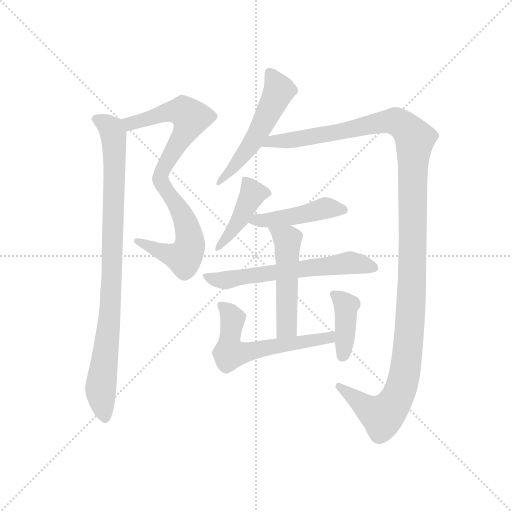
t = 0.00 s
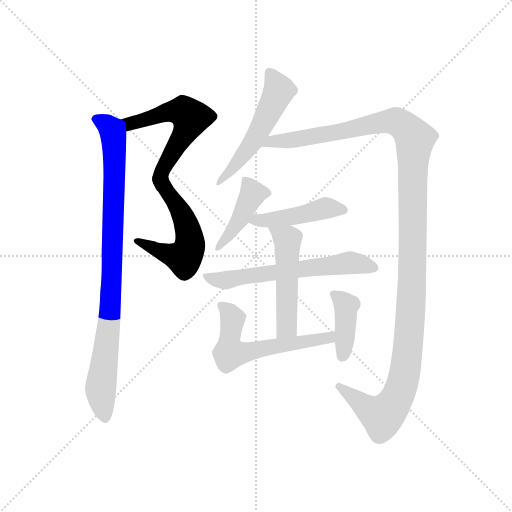
t = 1.83 s
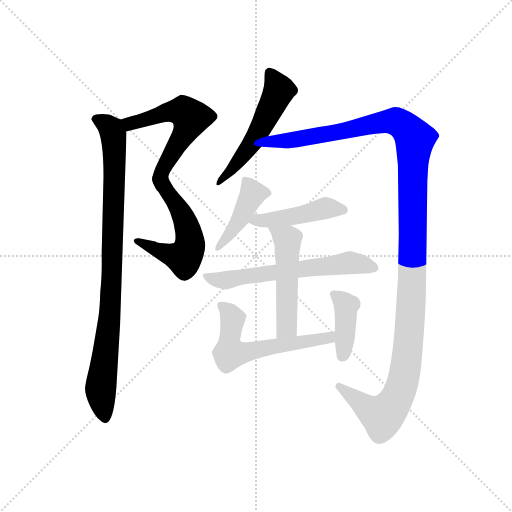
t = 3.66 s
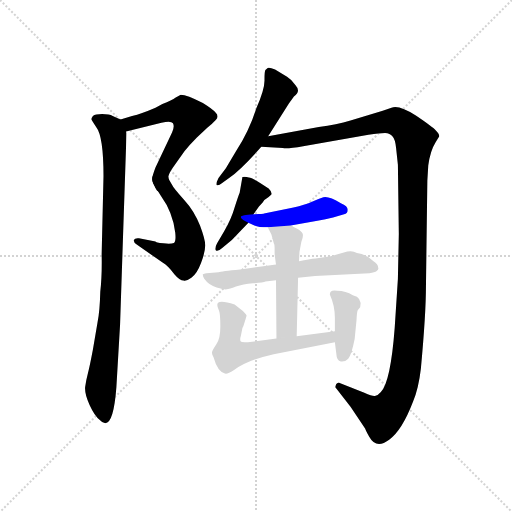
t = 5.50 s
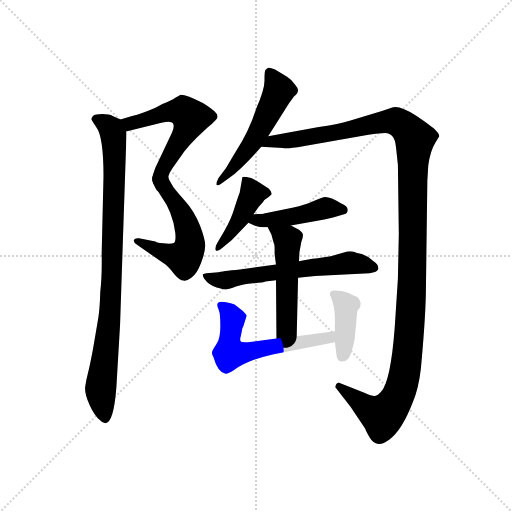
t = 7.33 s
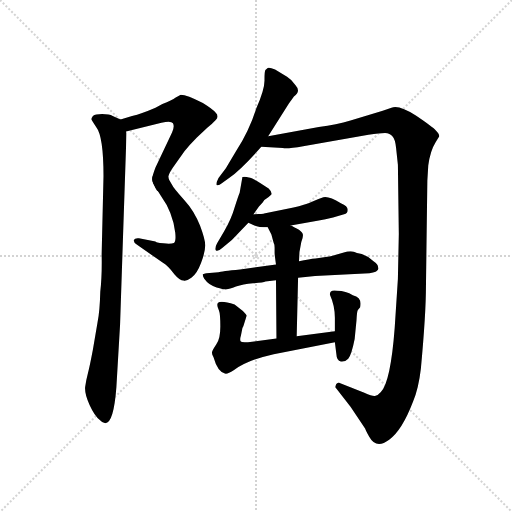
t = 9.16 s

The animated SVG that drew these frames (rendered in a browser with its animation timeline set to each time). Animation: 11 CSS @keyframes rules; one cycle of 9.16 s.

<svg version="1.1" viewBox="0 0 1024 1024" xmlns="http://www.w3.org/2000/svg">
  <g stroke="lightgray" stroke-dasharray="1,1" stroke-width="1" transform="scale(4, 4)">
    <line x1="0" y1="0" x2="256" y2="256"></line>
    <line x1="256" y1="0" x2="0" y2="256"></line>
    <line x1="128" y1="0" x2="128" y2="256"></line>
    <line x1="0" y1="128" x2="256" y2="128"></line>
  </g>
  <g transform="scale(0.92, -0.92) translate(60, -850)">
    <style type="text/css">
      
        @keyframes keyframes0 {
          from {
            stroke: blue;
            stroke-dashoffset: 568;
            stroke-width: 128;
          }
          65% {
            animation-timing-function: step-end;
            stroke: blue;
            stroke-dashoffset: 0;
            stroke-width: 128;
          }
          to {
            stroke: black;
            stroke-width: 1024;
          }
        }
        #make-me-a-hanzi-animation-0 {
          animation: keyframes0 0.7122395833333334s both;
          animation-delay: 0s;
          animation-timing-function: linear;
        }
      
        @keyframes keyframes1 {
          from {
            stroke: blue;
            stroke-dashoffset: 549;
            stroke-width: 128;
          }
          64% {
            animation-timing-function: step-end;
            stroke: blue;
            stroke-dashoffset: 0;
            stroke-width: 128;
          }
          to {
            stroke: black;
            stroke-width: 1024;
          }
        }
        #make-me-a-hanzi-animation-1 {
          animation: keyframes1 0.69677734375s both;
          animation-delay: 0.7122395833333334s;
          animation-timing-function: linear;
        }
      
        @keyframes keyframes2 {
          from {
            stroke: blue;
            stroke-dashoffset: 926;
            stroke-width: 128;
          }
          75% {
            animation-timing-function: step-end;
            stroke: blue;
            stroke-dashoffset: 0;
            stroke-width: 128;
          }
          to {
            stroke: black;
            stroke-width: 1024;
          }
        }
        #make-me-a-hanzi-animation-2 {
          animation: keyframes2 1.0035807291666667s both;
          animation-delay: 1.4090169270833335s;
          animation-timing-function: linear;
        }
      
        @keyframes keyframes3 {
          from {
            stroke: blue;
            stroke-dashoffset: 542;
            stroke-width: 128;
          }
          64% {
            animation-timing-function: step-end;
            stroke: blue;
            stroke-dashoffset: 0;
            stroke-width: 128;
          }
          to {
            stroke: black;
            stroke-width: 1024;
          }
        }
        #make-me-a-hanzi-animation-3 {
          animation: keyframes3 0.6910807291666666s both;
          animation-delay: 2.41259765625s;
          animation-timing-function: linear;
        }
      
        @keyframes keyframes4 {
          from {
            stroke: blue;
            stroke-dashoffset: 1333;
            stroke-width: 128;
          }
          81% {
            animation-timing-function: step-end;
            stroke: blue;
            stroke-dashoffset: 0;
            stroke-width: 128;
          }
          to {
            stroke: black;
            stroke-width: 1024;
          }
        }
        #make-me-a-hanzi-animation-4 {
          animation: keyframes4 1.3347981770833333s both;
          animation-delay: 3.1036783854166665s;
          animation-timing-function: linear;
        }
      
        @keyframes keyframes5 {
          from {
            stroke: blue;
            stroke-dashoffset: 428;
            stroke-width: 128;
          }
          58% {
            animation-timing-function: step-end;
            stroke: blue;
            stroke-dashoffset: 0;
            stroke-width: 128;
          }
          to {
            stroke: black;
            stroke-width: 1024;
          }
        }
        #make-me-a-hanzi-animation-5 {
          animation: keyframes5 0.5983072916666666s both;
          animation-delay: 4.4384765625s;
          animation-timing-function: linear;
        }
      
        @keyframes keyframes6 {
          from {
            stroke: blue;
            stroke-dashoffset: 457;
            stroke-width: 128;
          }
          60% {
            animation-timing-function: step-end;
            stroke: blue;
            stroke-dashoffset: 0;
            stroke-width: 128;
          }
          to {
            stroke: black;
            stroke-width: 1024;
          }
        }
        #make-me-a-hanzi-animation-6 {
          animation: keyframes6 0.6219075520833334s both;
          animation-delay: 5.036783854166667s;
          animation-timing-function: linear;
        }
      
        @keyframes keyframes7 {
          from {
            stroke: blue;
            stroke-dashoffset: 627;
            stroke-width: 128;
          }
          67% {
            animation-timing-function: step-end;
            stroke: blue;
            stroke-dashoffset: 0;
            stroke-width: 128;
          }
          to {
            stroke: black;
            stroke-width: 1024;
          }
        }
        #make-me-a-hanzi-animation-7 {
          animation: keyframes7 0.76025390625s both;
          animation-delay: 5.65869140625s;
          animation-timing-function: linear;
        }
      
        @keyframes keyframes8 {
          from {
            stroke: blue;
            stroke-dashoffset: 513;
            stroke-width: 128;
          }
          63% {
            animation-timing-function: step-end;
            stroke: blue;
            stroke-dashoffset: 0;
            stroke-width: 128;
          }
          to {
            stroke: black;
            stroke-width: 1024;
          }
        }
        #make-me-a-hanzi-animation-8 {
          animation: keyframes8 0.66748046875s both;
          animation-delay: 6.4189453125s;
          animation-timing-function: linear;
        }
      
        @keyframes keyframes9 {
          from {
            stroke: blue;
            stroke-dashoffset: 600;
            stroke-width: 128;
          }
          66% {
            animation-timing-function: step-end;
            stroke: blue;
            stroke-dashoffset: 0;
            stroke-width: 128;
          }
          to {
            stroke: black;
            stroke-width: 1024;
          }
        }
        #make-me-a-hanzi-animation-9 {
          animation: keyframes9 0.73828125s both;
          animation-delay: 7.08642578125s;
          animation-timing-function: linear;
        }
      
        @keyframes keyframes10 {
          from {
            stroke: blue;
            stroke-dashoffset: 400;
            stroke-width: 128;
          }
          57% {
            animation-timing-function: step-end;
            stroke: blue;
            stroke-dashoffset: 0;
            stroke-width: 128;
          }
          to {
            stroke: black;
            stroke-width: 1024;
          }
        }
        #make-me-a-hanzi-animation-10 {
          animation: keyframes10 0.5755208333333334s both;
          animation-delay: 7.82470703125s;
          animation-timing-function: linear;
        }
      
    </style>
    
      <path d="M 214 564 L 291 583 Q 312 588 316 582 Q 320 575 314 562 L 278 486 Q 270 465 271 460 Q 272 454 275 448 C 285 420 298 435 306 464 Q 305 470 316 486 L 341 521 Q 352 535 368 551 L 390 572 Q 401 580 409 589 Q 417 597 409 605 Q 402 613 381 626 Q 346 644 333 644 L 322 638 Q 314 632 293 624 L 278 616 Q 248 603 227 598 L 202 590 C 173 581 185 557 214 564 Z" fill="lightgray"></path>
    
      <path d="M 275 448 L 290 424 Q 316 388 321 344 Q 323 325 318 322 Q 312 319 295 321 Q 278 323 278 325 L 242 332 Q 233 333 231 328 Q 230 323 238 318 L 295 278 Q 304 273 319 254 Q 331 240 339 240 Q 345 238 356 246 Q 368 254 377 278 Q 386 302 386 315 Q 387 327 375 359 Q 363 391 340 416 Q 317 441 313 450 Q 307 458 306 464 C 295 492 259 473 275 448 Z" fill="lightgray"></path>
    
      <path d="M 152 149 L 142 90 Q 135 53 131 38 Q 127 23 125 8 Q 124 -7 135 -31 Q 146 -55 157 -63 Q 163 -70 169 -70 Q 187 -70 193 8 L 201 144 L 215 561 L 214 564 C 214 585 214 585 202 590 L 185 598 Q 178 602 162 602 Q 147 602 142 598 Q 138 593 139 590 Q 140 587 149 574 Q 165 554 165 467 L 161 298 Q 162 250 158 216 Q 157 174 152 149 Z" fill="lightgray"></path>
    
      <path d="M 523 554 L 568 625 L 579 640 Q 595 651 582 665 Q 574 677 564 683 L 538 699 Q 525 704 522 702 L 517 698 Q 515 696 515 677 Q 516 657 497 614 Q 482 566 453 521 L 431 484 L 415 463 Q 409 451 411 448 Q 414 445 423 452 L 438 463 Q 464 481 508 531 L 523 554 Z" fill="lightgray"></path>
    
      <path d="M 805 492 L 807 342 L 805 244 L 798 137 Q 789 19 768 -2 Q 761 -10 755 -11 Q 750 -12 732 -4 L 677 18 Q 675 19 671 15 Q 669 10 669 8 L 702 -34 L 734 -82 Q 734 -84 743 -100 Q 758 -127 786 -106 Q 814 -86 838 -23 Q 850 6 855 49 Q 866 168 866 228 L 869 457 L 871 490 Q 875 522 887 541 L 895 554 Q 895 559 887 567 Q 881 574 844 599 Q 807 623 791 616 L 772 609 L 702 588 Q 672 579 633 574 L 523 554 C 493 549 478 533 508 531 L 555 528 Q 565 526 599 532 L 741 557 Q 766 561 777 561 Q 788 560 793 554 Q 799 548 801 529 L 805 492 Z" fill="lightgray"></path>
    
      <path d="M 491 384 L 503 401 L 511 410 Q 515 417 524 422 L 530 427 Q 532 432 524 440 Q 491 463 481 464 Q 472 467 467 465 L 461 431 Q 458 424 450 399 Q 443 374 427 347 L 412 321 Q 406 310 409 306 Q 413 302 423 311 L 444 328 L 480 366 L 491 384 Z" fill="lightgray"></path>
    
      <path d="M 572 360 L 630 370 Q 648 373 664 377 L 688 384 Q 696 386 696 394 Q 696 402 681 408 Q 655 424 643 421 Q 631 417 617 411 Q 603 405 578 399 L 514 386 Q 513 385 503 385 L 491 384 C 461 382 453 379 480 366 L 493 360 Q 502 356 522 356 L 572 360 Z" fill="lightgray"></path>
    
      <path d="M 517 238 L 540 241 L 588 246 L 625 250 L 743 256 Q 755 258 759 261 Q 764 264 762 269 Q 762 275 752 282 Q 735 298 716 300 Q 706 306 695 303 L 659 293 L 626 288 Q 613 287 590 282 L 540 275 L 462 264 Q 421 260 415 258 L 389 256 Q 387 256 381 254 Q 380 251 384 244 Q 394 230 411 225 Q 428 220 433 221 Q 438 221 453 227 Q 468 232 490 234 Q 513 236 517 238 Z" fill="lightgray"></path>
    
      <path d="M 540 241 L 541 114 C 541 84 584 89 585 119 L 588 246 L 590 282 L 591 302 L 595 324 Q 600 336 598 342 Q 596 347 585 353 Q 575 359 572 360 C 545 374 509 383 522 356 L 530 340 L 535 322 Q 537 319 537 312 L 537 300 Q 537 296 540 275 L 540 241 Z" fill="lightgray"></path>
    
      <path d="M 541 114 L 488 107 Q 465 104 463 108 Q 461 112 464 122 L 467 137 L 469 141 Q 476 162 476 164 Q 476 166 468 174 L 450 188 Q 422 197 414 192 Q 410 187 416 175 Q 419 168 419 140 Q 419 112 410 101 Q 402 89 401 85 Q 400 80 404 74 Q 413 42 429 38 Q 434 36 448 45 Q 477 67 535 80 L 668 106 C 697 112 698 134 668 130 L 585 119 L 541 114 Z" fill="lightgray"></path>
    
      <path d="M 668 106 L 671 82 Q 672 65 681 64 Q 691 63 697 70 Q 704 78 711 113 L 715 154 Q 716 174 718 176 L 723 182 Q 728 203 707 208 Q 692 218 673 218 Q 657 221 657 210 Q 668 186 668 159 L 668 130 L 668 106 Z" fill="lightgray"></path>
    
    
      <clipPath id="make-me-a-hanzi-clip-0">
        <path d="M 214 564 L 291 583 Q 312 588 316 582 Q 320 575 314 562 L 278 486 Q 270 465 271 460 Q 272 454 275 448 C 285 420 298 435 306 464 Q 305 470 316 486 L 341 521 Q 352 535 368 551 L 390 572 Q 401 580 409 589 Q 417 597 409 605 Q 402 613 381 626 Q 346 644 333 644 L 322 638 Q 314 632 293 624 L 278 616 Q 248 603 227 598 L 202 590 C 173 581 185 557 214 564 Z"></path>
      </clipPath>
      <path clip-path="url(#make-me-a-hanzi-clip-0)" d="M 210 586 L 236 585 L 322 608 L 338 608 L 355 594 L 344 564 L 278 456" fill="none" id="make-me-a-hanzi-animation-0" stroke-dasharray="440 880" stroke-linecap="round"></path>
    
      <clipPath id="make-me-a-hanzi-clip-1">
        <path d="M 275 448 L 290 424 Q 316 388 321 344 Q 323 325 318 322 Q 312 319 295 321 Q 278 323 278 325 L 242 332 Q 233 333 231 328 Q 230 323 238 318 L 295 278 Q 304 273 319 254 Q 331 240 339 240 Q 345 238 356 246 Q 368 254 377 278 Q 386 302 386 315 Q 387 327 375 359 Q 363 391 340 416 Q 317 441 313 450 Q 307 458 306 464 C 295 492 259 473 275 448 Z"></path>
      </clipPath>
      <path clip-path="url(#make-me-a-hanzi-clip-1)" d="M 283 445 L 298 442 L 340 377 L 353 325 L 350 307 L 340 290 L 328 291 L 238 326" fill="none" id="make-me-a-hanzi-animation-1" stroke-dasharray="421 842" stroke-linecap="round"></path>
    
      <clipPath id="make-me-a-hanzi-clip-2">
        <path d="M 152 149 L 142 90 Q 135 53 131 38 Q 127 23 125 8 Q 124 -7 135 -31 Q 146 -55 157 -63 Q 163 -70 169 -70 Q 187 -70 193 8 L 201 144 L 215 561 L 214 564 C 214 585 214 585 202 590 L 185 598 Q 178 602 162 602 Q 147 602 142 598 Q 138 593 139 590 Q 140 587 149 574 Q 165 554 165 467 L 161 298 Q 162 250 158 216 Q 157 174 152 149 Z"></path>
      </clipPath>
      <path clip-path="url(#make-me-a-hanzi-clip-2)" d="M 148 591 L 182 569 L 189 508 L 181 199 L 159 10 L 168 -58" fill="none" id="make-me-a-hanzi-animation-2" stroke-dasharray="798 1596" stroke-linecap="round"></path>
    
      <clipPath id="make-me-a-hanzi-clip-3">
        <path d="M 523 554 L 568 625 L 579 640 Q 595 651 582 665 Q 574 677 564 683 L 538 699 Q 525 704 522 702 L 517 698 Q 515 696 515 677 Q 516 657 497 614 Q 482 566 453 521 L 431 484 L 415 463 Q 409 451 411 448 Q 414 445 423 452 L 438 463 Q 464 481 508 531 L 523 554 Z"></path>
      </clipPath>
      <path clip-path="url(#make-me-a-hanzi-clip-3)" d="M 525 693 L 547 654 L 539 635 L 487 537 L 451 489 L 415 455" fill="none" id="make-me-a-hanzi-animation-3" stroke-dasharray="414 828" stroke-linecap="round"></path>
    
      <clipPath id="make-me-a-hanzi-clip-4">
        <path d="M 805 492 L 807 342 L 805 244 L 798 137 Q 789 19 768 -2 Q 761 -10 755 -11 Q 750 -12 732 -4 L 677 18 Q 675 19 671 15 Q 669 10 669 8 L 702 -34 L 734 -82 Q 734 -84 743 -100 Q 758 -127 786 -106 Q 814 -86 838 -23 Q 850 6 855 49 Q 866 168 866 228 L 869 457 L 871 490 Q 875 522 887 541 L 895 554 Q 895 559 887 567 Q 881 574 844 599 Q 807 623 791 616 L 772 609 L 702 588 Q 672 579 633 574 L 523 554 C 493 549 478 533 508 531 L 555 528 Q 565 526 599 532 L 741 557 Q 766 561 777 561 Q 788 560 793 554 Q 799 548 801 529 L 805 492 Z"></path>
      </clipPath>
      <path clip-path="url(#make-me-a-hanzi-clip-4)" d="M 516 534 L 533 543 L 587 546 L 796 587 L 819 576 L 841 545 L 835 213 L 826 80 L 815 17 L 802 -18 L 771 -54 L 737 -37 L 678 9" fill="none" id="make-me-a-hanzi-animation-4" stroke-dasharray="1205 2410" stroke-linecap="round"></path>
    
      <clipPath id="make-me-a-hanzi-clip-5">
        <path d="M 491 384 L 503 401 L 511 410 Q 515 417 524 422 L 530 427 Q 532 432 524 440 Q 491 463 481 464 Q 472 467 467 465 L 461 431 Q 458 424 450 399 Q 443 374 427 347 L 412 321 Q 406 310 409 306 Q 413 302 423 311 L 444 328 L 480 366 L 491 384 Z"></path>
      </clipPath>
      <path clip-path="url(#make-me-a-hanzi-clip-5)" d="M 474 458 L 490 429 L 455 363 L 415 313" fill="none" id="make-me-a-hanzi-animation-5" stroke-dasharray="300 600" stroke-linecap="round"></path>
    
      <clipPath id="make-me-a-hanzi-clip-6">
        <path d="M 572 360 L 630 370 Q 648 373 664 377 L 688 384 Q 696 386 696 394 Q 696 402 681 408 Q 655 424 643 421 Q 631 417 617 411 Q 603 405 578 399 L 514 386 Q 513 385 503 385 L 491 384 C 461 382 453 379 480 366 L 493 360 Q 502 356 522 356 L 572 360 Z"></path>
      </clipPath>
      <path clip-path="url(#make-me-a-hanzi-clip-6)" d="M 488 367 L 575 379 L 648 398 L 686 394" fill="none" id="make-me-a-hanzi-animation-6" stroke-dasharray="329 658" stroke-linecap="round"></path>
    
      <clipPath id="make-me-a-hanzi-clip-7">
        <path d="M 517 238 L 540 241 L 588 246 L 625 250 L 743 256 Q 755 258 759 261 Q 764 264 762 269 Q 762 275 752 282 Q 735 298 716 300 Q 706 306 695 303 L 659 293 L 626 288 Q 613 287 590 282 L 540 275 L 462 264 Q 421 260 415 258 L 389 256 Q 387 256 381 254 Q 380 251 384 244 Q 394 230 411 225 Q 428 220 433 221 Q 438 221 453 227 Q 468 232 490 234 Q 513 236 517 238 Z"></path>
      </clipPath>
      <path clip-path="url(#make-me-a-hanzi-clip-7)" d="M 386 250 L 422 240 L 702 279 L 752 268" fill="none" id="make-me-a-hanzi-animation-7" stroke-dasharray="499 998" stroke-linecap="round"></path>
    
      <clipPath id="make-me-a-hanzi-clip-8">
        <path d="M 540 241 L 541 114 C 541 84 584 89 585 119 L 588 246 L 590 282 L 591 302 L 595 324 Q 600 336 598 342 Q 596 347 585 353 Q 575 359 572 360 C 545 374 509 383 522 356 L 530 340 L 535 322 Q 537 319 537 312 L 537 300 Q 537 296 540 275 L 540 241 Z"></path>
      </clipPath>
      <path clip-path="url(#make-me-a-hanzi-clip-8)" d="M 528 354 L 565 329 L 564 143 L 548 122" fill="none" id="make-me-a-hanzi-animation-8" stroke-dasharray="385 770" stroke-linecap="round"></path>
    
      <clipPath id="make-me-a-hanzi-clip-9">
        <path d="M 541 114 L 488 107 Q 465 104 463 108 Q 461 112 464 122 L 467 137 L 469 141 Q 476 162 476 164 Q 476 166 468 174 L 450 188 Q 422 197 414 192 Q 410 187 416 175 Q 419 168 419 140 Q 419 112 410 101 Q 402 89 401 85 Q 400 80 404 74 Q 413 42 429 38 Q 434 36 448 45 Q 477 67 535 80 L 668 106 C 697 112 698 134 668 130 L 585 119 L 541 114 Z"></path>
      </clipPath>
      <path clip-path="url(#make-me-a-hanzi-clip-9)" d="M 419 187 L 437 173 L 446 157 L 440 82 L 468 82 L 644 113 L 662 124" fill="none" id="make-me-a-hanzi-animation-9" stroke-dasharray="472 944" stroke-linecap="round"></path>
    
      <clipPath id="make-me-a-hanzi-clip-10">
        <path d="M 668 106 L 671 82 Q 672 65 681 64 Q 691 63 697 70 Q 704 78 711 113 L 715 154 Q 716 174 718 176 L 723 182 Q 728 203 707 208 Q 692 218 673 218 Q 657 221 657 210 Q 668 186 668 159 L 668 130 L 668 106 Z"></path>
      </clipPath>
      <path clip-path="url(#make-me-a-hanzi-clip-10)" d="M 667 209 L 692 185 L 684 76" fill="none" id="make-me-a-hanzi-animation-10" stroke-dasharray="272 544" stroke-linecap="round"></path>
    
  </g>
</svg>
